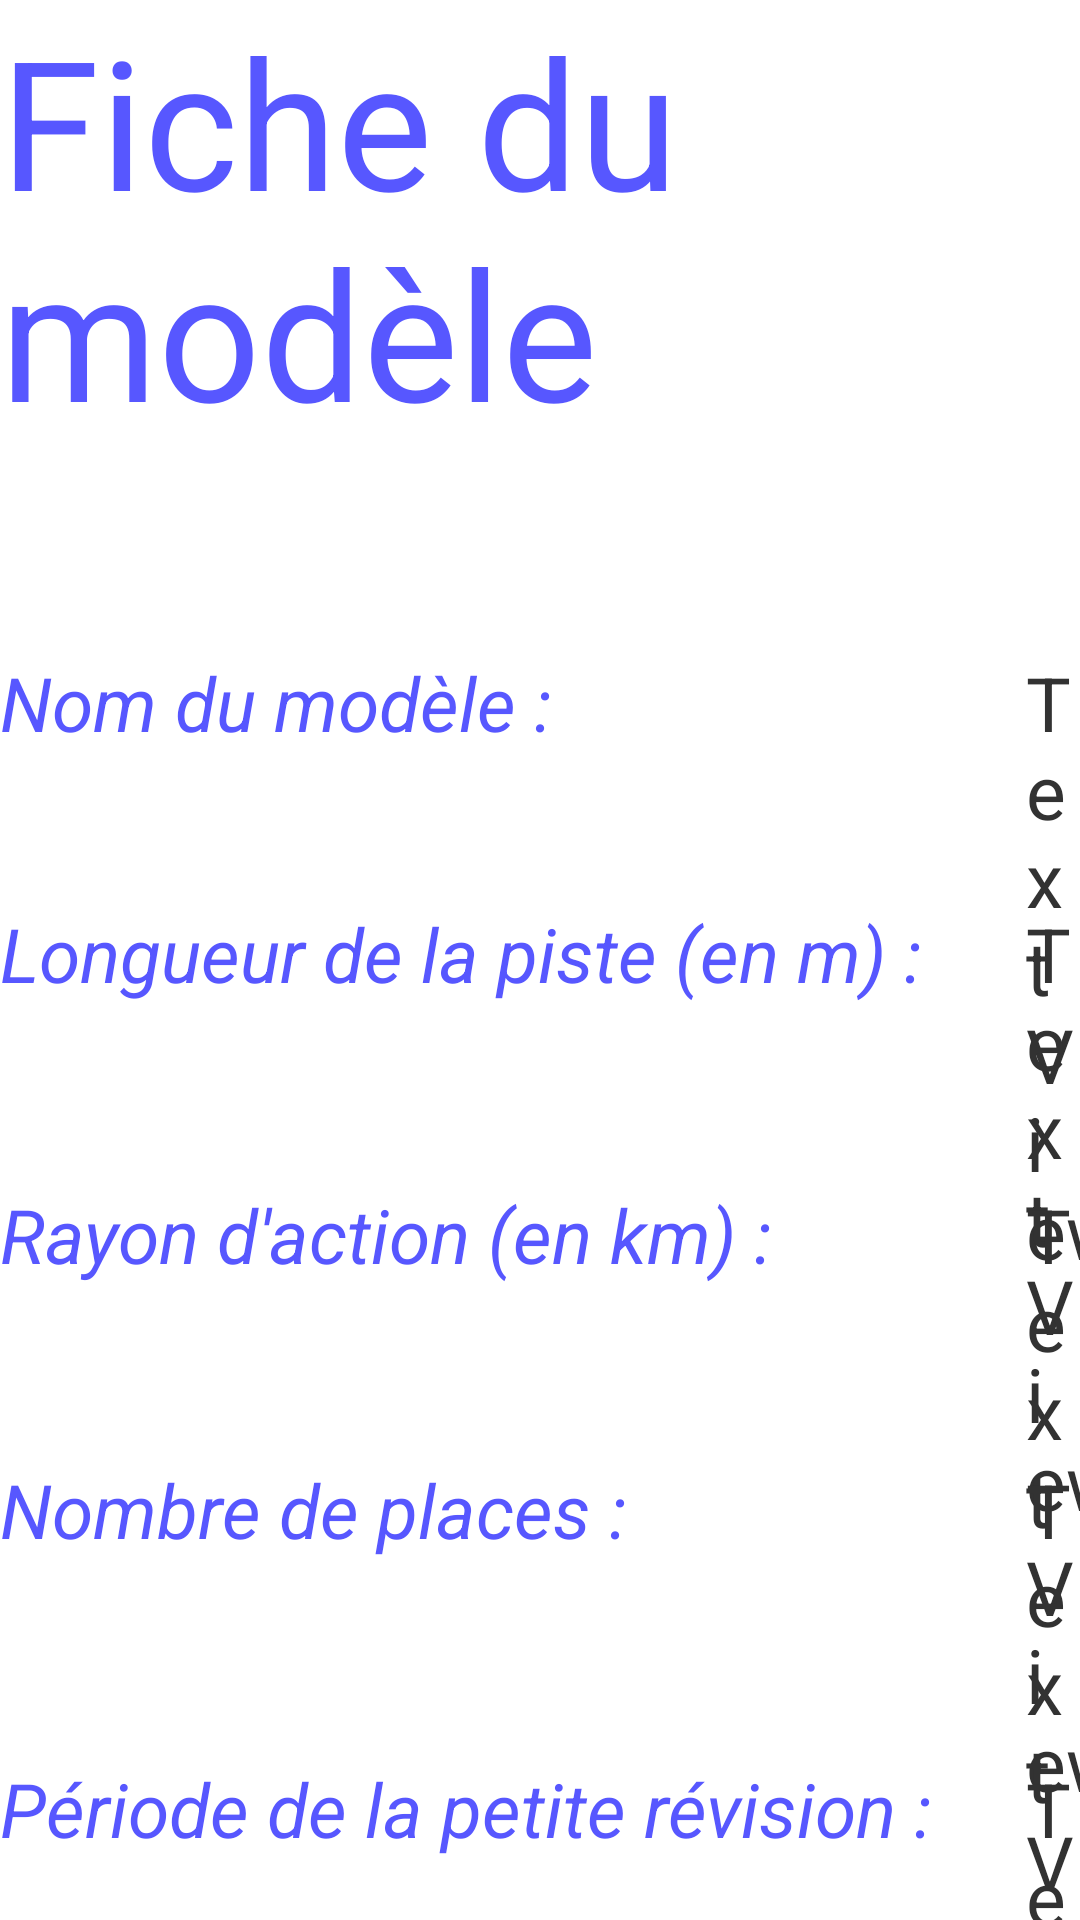

Write the Android layout XML for this screen, with the resource values it uses.
<!-- AndroidManifest.xml: application theme AppTheme -->
<!-- res/layout/activity_fiche_modele.xml -->
<RelativeLayout xmlns:android="http://schemas.android.com/apk/res/android"
	xmlns:tools="http://schemas.android.com/tools"
	android:layout_width="match_parent"
	android:layout_height="match_parent" >

	<TextView
		android:id="@+id/textView2"
		style="@style/titre"
		android:layout_width="wrap_content"
		android:layout_height="wrap_content"
		android:layout_alignParentLeft="true"
		android:layout_alignParentTop="true"
		android:text="Fiche du modèle"
		tools:context=".FicheModele" />

	<TextView
		android:id="@+id/textView1"
		style="@style/textBleu"
		android:layout_width="wrap_content"
		android:layout_height="wrap_content"
		android:layout_alignParentLeft="true"
		android:layout_below="@+id/textView2"
		android:layout_marginTop="67dp"
		android:text="Nom du modèle :" />

	<TextView
		android:id="@+id/TextView01"
		style="@style/textBleu"
		android:layout_width="wrap_content"
		android:layout_height="wrap_content"
		android:layout_alignParentLeft="true"
		android:layout_below="@+id/textView1"
		android:layout_marginTop="50dp"
		android:text="Longueur de la piste (en m) :" />

	<TextView
		android:id="@+id/TextView02"
		style="@style/textBleu"
		android:layout_width="wrap_content"
		android:layout_height="wrap_content"
		android:layout_alignParentLeft="true"
		android:layout_below="@+id/TextView01"
		android:layout_marginTop="60dp"
		android:text="Rayon d&apos;action (en km) :" />

	<TextView
		android:id="@+id/TextView03"
		style="@style/textBleu"
		android:layout_width="wrap_content"
		android:layout_height="wrap_content"
		android:layout_alignParentLeft="true"
		android:layout_below="@+id/TextView02"
		android:layout_marginTop="58dp"
		android:text="Nombre de places :" />

	<TextView
		android:id="@+id/TextView04"
		style="@style/textBleu"
		android:layout_width="wrap_content"
		android:layout_height="wrap_content"
		android:layout_alignParentLeft="true"
		android:layout_below="@+id/TextView03"
		android:layout_marginTop="66dp"
		android:text="Période de la petite révision :" />

	<TextView
		android:id="@+id/TextView05"
		style="@style/textBleu"
		android:layout_width="wrap_content"
		android:layout_height="wrap_content"
		android:layout_alignParentLeft="true"
		android:layout_below="@+id/TextView04"
		android:layout_marginTop="64dp"
		android:text="Période de la grande révision :   " />

	<TextView
		android:id="@+id/textNomModele"
		android:layout_width="wrap_content"
		android:layout_height="wrap_content"
		android:layout_alignBaseline="@+id/textView1"
		android:layout_alignBottom="@+id/textView1"
		android:layout_toRightOf="@+id/TextView05"
		android:text="TextView"
		android:textSize="25dp" />

	<TextView
		android:id="@+id/TextPiste"
		android:layout_width="wrap_content"
		android:layout_height="wrap_content"
		android:layout_alignBaseline="@+id/TextView01"
		android:layout_alignBottom="@+id/TextView01"
		android:layout_toRightOf="@+id/TextView05"
		android:text="TextView"
		android:textSize="25dp" />

	<TextView
		android:id="@+id/TextRayon"
		android:layout_width="wrap_content"
		android:layout_height="wrap_content"
		android:layout_alignBaseline="@+id/TextView02"
		android:layout_alignBottom="@+id/TextView02"
		android:layout_toRightOf="@+id/TextView05"
		android:text="TextView"
		android:textSize="25dp" />

	<TextView
		android:id="@+id/TextPlaces"
		android:layout_width="wrap_content"
		android:layout_height="wrap_content"
		android:layout_alignBaseline="@+id/TextView03"
		android:layout_alignBottom="@+id/TextView03"
		android:layout_toRightOf="@+id/TextView05"
		android:text="TextView"
		android:textSize="25dp" />

	<TextView
		android:id="@+id/TextPetiteRev"
		android:layout_width="wrap_content"
		android:layout_height="wrap_content"
		android:layout_alignBaseline="@+id/TextView04"
		android:layout_alignBottom="@+id/TextView04"
		android:layout_toRightOf="@+id/TextView05"
		android:text="TextView"
		android:textSize="25dp" />

	<TextView
		android:id="@+id/TextGrandeRev"
		android:layout_width="wrap_content"
		android:layout_height="wrap_content"
		android:layout_alignBaseline="@+id/TextView05"
		android:layout_alignBottom="@+id/TextView05"
		android:layout_toRightOf="@+id/TextView05"
		android:text="TextView"
		android:textSize="25dp" />

	<Button
		android:id="@+id/OkModele"
		style="@style/bouton_vert"
		android:layout_width="wrap_content"
		android:layout_height="wrap_content"
		android:layout_below="@+id/TextView05"
		android:layout_centerHorizontal="true"
		android:layout_marginTop="77dp"
		android:text="     OK     " />

</RelativeLayout>
<!-- resources referenced by this layout -->
<resources>
  <style name="bouton_vert">
      	<item name="android:textSize">30dp</item>
      	<item name="android:background">@drawable/fond_bouton_vert</item>
      	<item name="android:textColor">@color/noir</item>
      	<item name="android:padding">10dp</item>
      </style>
  <style name="textBleu">
      	<item name="android:textSize">25dp</item>
      	<item name="android:textColor">@color/bleu</item>
      	<item name="android:textStyle">italic</item>
      </style>
  <style name="titre">
          <item name="android:textSize">60dip</item>
          <item name="android:textColor">@color/bleu</item>
      </style>
  <style name="AppTheme" parent="android:Theme.Light" />
  <!-- drawable fond_bouton_vert: png bitmap (drawable-mdpi, 233 bytes) -->
  <color name="noir">#000000</color>
  <color name="bleu">#5757FF</color>
</resources>
